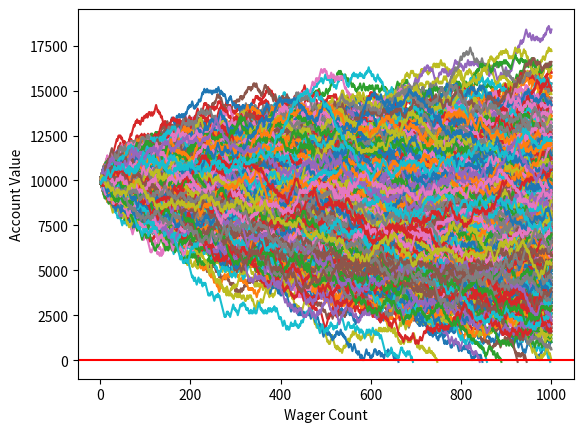

This figure's Python source:
#!/usr/bin/python
# -*- coding: utf-8 -*-

import random
import matplotlib
import matplotlib.pyplot as plt
import time

def rollDice():
    roll = random.randint(1,100)

    if roll == 100:
        return False
    elif roll <= 50:
        return False
    elif 100 > roll >= 50:
        return True


def doubler_bettor(funds,initial_wager,wager_count):
    global broke_count
    value = funds
    wager = initial_wager
    wX = []
    vY = []
    currentWager = 1
    previousWager = 'win'
    previousWagerAmount = initial_wager

    while currentWager <= wager_count:
        if previousWager == 'win':
            if rollDice():
                value += wager
                wX.append(currentWager)
                vY.append(value)
            else:
                value -= wager 
                previousWager = 'loss'
                previousWagerAmount = wager
                wX.append(currentWager)
                vY.append(value)
                if value < 0:
                    broke_count += 1
                    currentWager += 10000000000000000
        elif previousWager == 'loss':
            if rollDice():
                wager = previousWagerAmount * 2
                value += wager
                wager = initial_wager
                previousWager = 'win'
                wX.append(currentWager)
                vY.append(value)
            else:
                wager = previousWagerAmount * 2
                value -= wager
                previousWager = 'loss'
                previousWagerAmount = wager
                wX.append(currentWager)
                vY.append(value)
                if value < 0:
                    currentWager += 10000000000000000
                    broke_count += 1

        currentWager += 1

    plt.plot(wX,vY)


def simple_bettor(funds,initial_wager,wager_count):
    ####
    global broke_count
    
    value = funds
    wager = initial_wager
    wX = []
    vY = []
    currentWager = 1
    while currentWager <= wager_count:
        if rollDice():
            value += wager
            wX.append(currentWager)
            vY.append(value)
        else:
            value -= wager
            wX.append(currentWager)
            vY.append(value)

            ###add me
            if value < 0:
                currentWager += 10000000000000000
                broke_count += 1
        currentWager += 1
    plt.plot(wX,vY)

    
x = 0
broke_count = 0
while x < 1000:             
    simple_bettor(10000,100,1000)
    x+=1
print(('death rate:',(broke_count/float(x)) * 100))
print(('survival rate:',100 - ((broke_count/float(x)) * 100)))
plt.axhline(0, color = 'r')
plt.ylabel('Account Value')
plt.xlabel('Wager Count')
plt.show()
